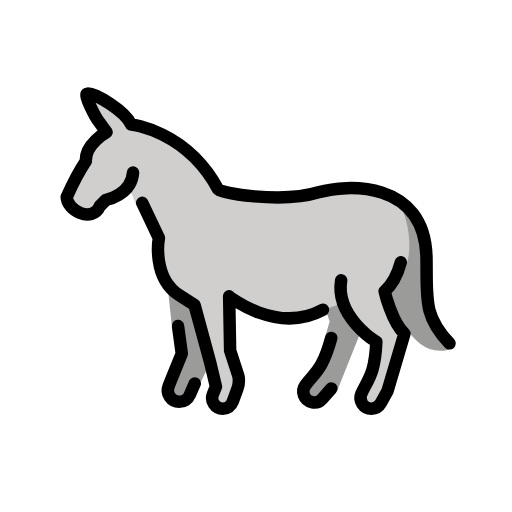
t = 0.00 s
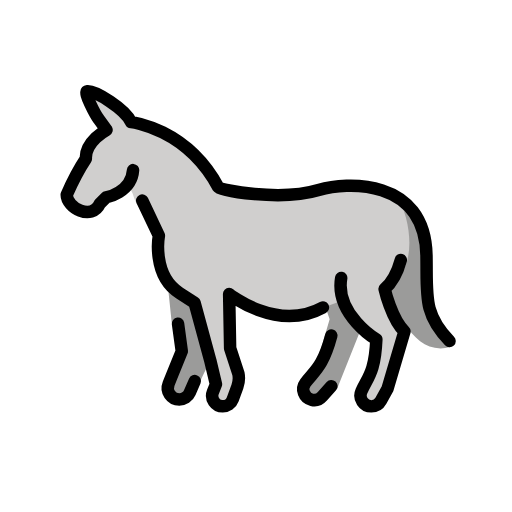
t = 0.48 s
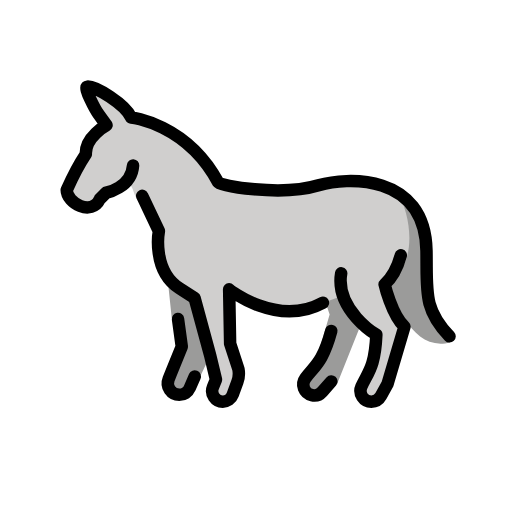
t = 1.43 s
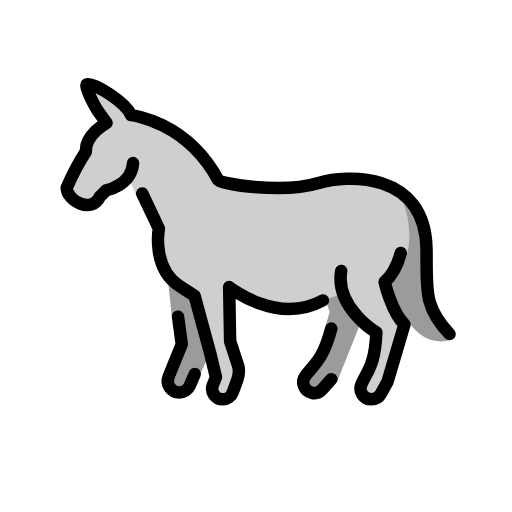
t = 1.90 s
t = 2.38 s: frame unchanged from t = 1.43 s, image omitted
t = 3.33 s: frame unchanged from t = 0.48 s, image omitted

The animated SVG that drew these frames (rendered in a browser with its animation timeline set to each time). Animation: 1 SMIL element (animateTransform=1); one cycle of 3.80 s, repeats indefinitely.

<?xml version='1.0' encoding='utf-8'?>
<svg xmlns="http://www.w3.org/2000/svg" id="emoji" viewBox="-5 -5 82 82" width="200" height="200" role="img">
  <title>OpenMoji: donkey</title><g><g id="color">
    <path fill="#9b9b9a" d="m57.63 26.17v6.052l-0.1816 9.726c0.7836 2.203 3.635 10.68 9.632 9.014l-2.08-1.961-1-2s-0.7087-7.71-0.7014-8.107c0.0073-0.3975-0.6129-6.672-0.6129-6.672l-2.138-4.543z" />
    <path fill="#9b9b9a" d="m45.42 39.57 2.375 6.916-1.708 5.821-2.916 5.092 0.5595 1.822 2.339 0.08633 2.903-1.645 4.044-10.13-0.3066-1.341s-2.295-6.365-3.485-8.242z" />
    <path fill="#d0cfce" d="m10 11 1.31 4.145c-1.752 3.865-3.739 7.616-5.623 11.42 0.6705 1.348 1.54 2.649 3.204 2.205 1.984 0.6069 2.247-1.583 3.315-2.739 1.805 0.11 3.454-1.772 4.179 0.7548 0.7257 2.527 3.196 3.488 3.526 6.032 0.5046 2.556 0.4774 5.554 2.163 7.637 1.045 2.084 4.09 2.407 4.45 4.775 0.9437 3.618 2.043 7.198 2.901 10.84-0.9267 1.922-0.2105 5.793 2.482 3.707 1.488-2.017 1.106-4.229 0.4183-6.445-0.3097-2.292-0.6345-4.576-0.3681-6.887 0.06374-1.28 0.1275-2.56 0.1912-3.84l7.759 3.765c3.27-1.203 6.841-1.355 9.937-2.94 7.28 9.074 5.599 7.407 5.002 9.597l-0.6871 4.305c-2.418 0.6647-0.5457 3.999 1.45 2.375 1.481-1.944 1.71-4.81 2.912-7.03 0.9828-2.047 1.329-4.546 0.06681-6.54l-1.99-4.475c4.963-2.284 4.866-9.681 1.926-15.22-2.47-0.6383-4.897-1.92-7.516-1.308-3.586 0.01145-7 1.424-10.57 1.352-3.476-0.2993-7.09 0.08479-10.41-1.166-2.153-2.069-3.635-4.884-5.964-6.754-2.728-1.784-5.67-3.149-8.7-4.305-1.599-0.8737-2.978-2.083-4.359-3.257" />
    <path fill="#9b9b9a" d="m21.87 41 0.6502 6.214 1.508 3.036-1.133 6.472-1.025 0.903 1.079 1.571 2.258-0.6175s1.876-1.641 1.876-2.016 2-4.188 2-4.188l-1.938-6.902-1.669-2.66-3.606-1.812z" />
  </g>
  <g id="hair" />
  <g id="skin" />
  <g id="skin-shadow" />
  <g id="line">
    <path fill="none" stroke="#000" stroke-linecap="round" stroke-linejoin="round" stroke-miterlimit="10" stroke-width="2" d="m16.31 22.62c-0.264 3.606-4.312 4.375-4.312 4.375l-1 1c-1.304 2.826-5.312 0.625-5.312-1.438 1.508-3.415 3.062-5.75 3.062-5.75-0.125-2.792 3.312-4.625 3.312-4.625l-1.278-1.772c-0.4364-0.5685-2.498-4.348-1.785-4.416 1.253-0.1186 6.042 2.815 7 4.938 0 0 8.865 0.9329 13.96 10.43 0.238 0.4441 9.877 2.308 16.07 0.4421 4.284-1.29 17.05-2.062 17.28 10.5 0.117 6.406-0.5624 9.268 3.688 13.69" />
    <path fill="none" stroke="#000" stroke-linecap="round" stroke-linejoin="round" stroke-miterlimit="10" stroke-width="2" d="m59.19 37.02c-0.4424 1.631-1.221 3.426-2.589 4.642 0 0 1.096 4.786 3.172 6.804l-2.71 9.167-1.062 1.927c-0.3055 0.5545-0.8885 0.8989-1.522 0.8989v0c-1.252 0-2.096-1.276-1.594-2.423 0.968-2.212 2.16-2.956 2.389-8.301 0 0-6.612-3.939-5.632-9.837" />
    <path fill="none" stroke="#000" stroke-linecap="round" stroke-linejoin="round" stroke-miterlimit="10" stroke-width="2" d="m17.78 27.49 2.668 5.633s-1.153 6.343 3.287 9.168l2.422 1.557 2.513 9.234 0.9167 3.833-0.4839 1.213c-0.4446 1.114 0.3761 2.325 1.576 2.325v0c0.7126 0 1.349-0.4454 1.594-1.115l0.7465-2.045c0.2401-0.6576 0.2986-1.368 0.1694-2.056l-1.331-4.089-0.1597-8.684c9.1e-5 9.1e-5 7.634 6.18 15.02 2.145" />
    <path fill="none" stroke="#000" stroke-linecap="round" stroke-linejoin="round" stroke-miterlimit="10" stroke-width="2" d="m23.51 47.21 0.6035 4.42-1.74 4.287-0.3672 0.9192c-0.482 1.207 0.4068 2.519 1.706 2.519h0c0.7335 0 1.397-0.4362 1.687-1.11l0.7899-1.831" />
    <path fill="none" stroke="#000" stroke-linecap="round" stroke-linejoin="round" stroke-miterlimit="10" stroke-width="2" d="m48.07 57.22-1.459 1.647c-0.4197 0.4739-1.064 0.682-1.682 0.5431v0c-1.221-0.2748-1.764-1.705-1.023-2.714 1.43-1.946 2.756-2.41 4.153-7.574" />
  </g>
<animateTransform attributeName="transform" type="translate" values="0 0;0 -1.5;0 0" dur="3.8s" repeatCount="indefinite" /></g></svg>
